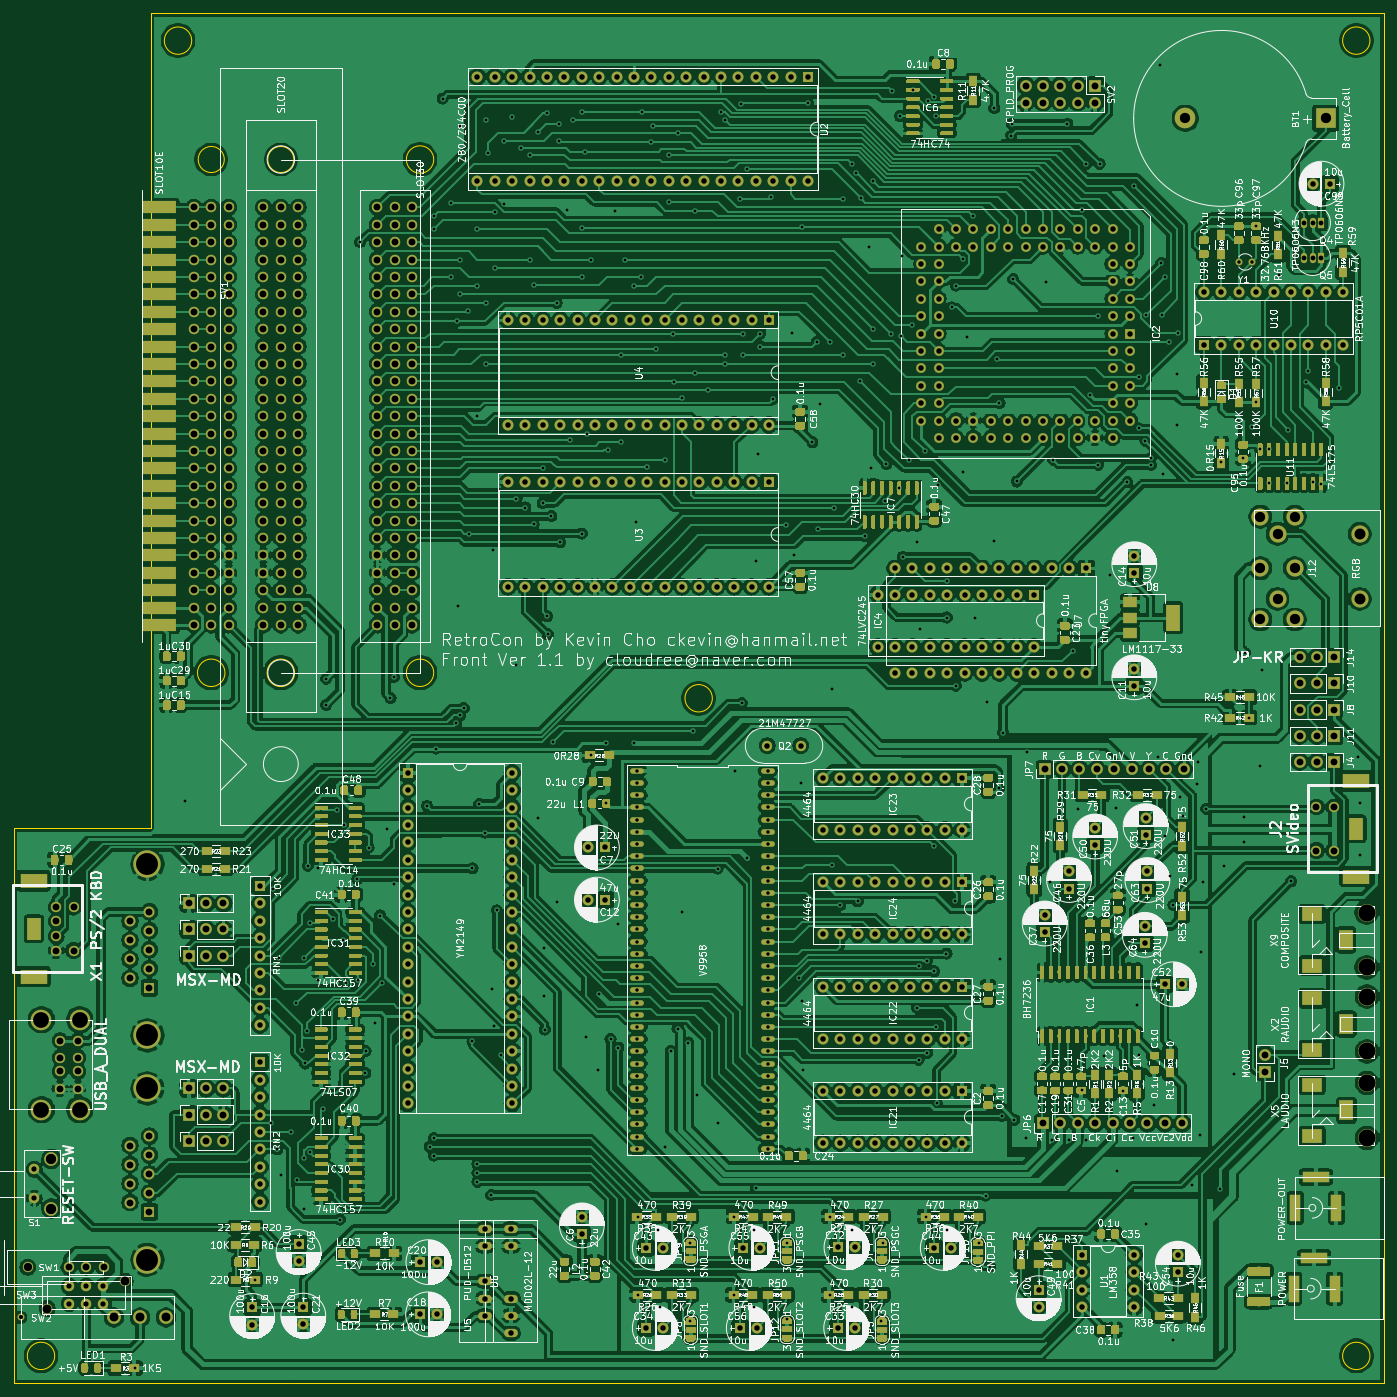
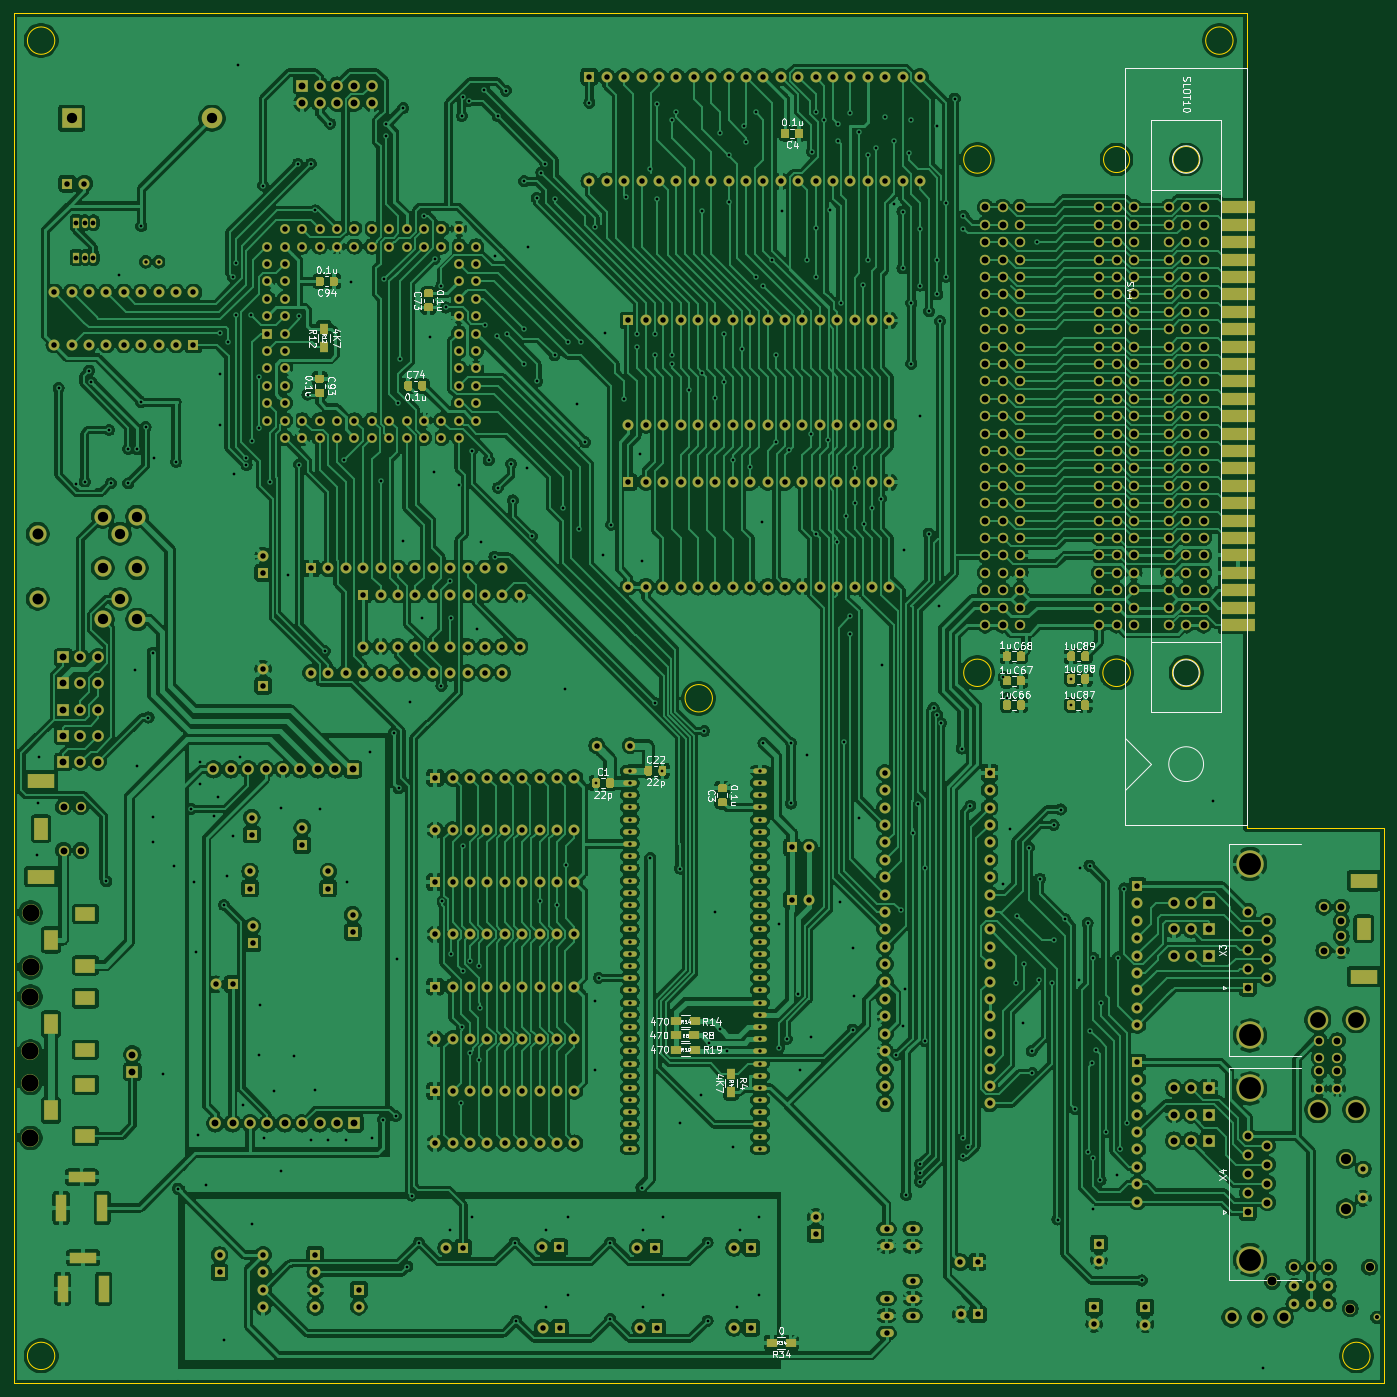
Circuit board: 9 layer files. Board 200.0 x 200.0 mm.
- bottom_copper: RetroConT-B_Cu.gbr (1166757 bytes)
- bottom_mask: RetroConT-B_Mask.gbr (80084 bytes)
- bottom_silk: RetroConT-B_SilkS.gbr (49810 bytes)
- outline: RetroConT-Edge_Cuts.gbr (1715 bytes)
- top_copper: RetroConT-F_Cu.gbr (1838094 bytes)
- top_mask: RetroConT-F_Mask.gbr (454204 bytes)
- top_silk: RetroConT-F_SilkS.gbr (703228 bytes)
- drill: RetroConT-NPTH.drl (294 bytes)
- drill: RetroConT-PTH.drl (23647 bytes)

=== bottom_copper: RetroConT-B_Cu.gbr (1166757 bytes, source omitted) ===
=== bottom_mask: RetroConT-B_Mask.gbr (80084 bytes, source omitted) ===
=== bottom_silk: RetroConT-B_SilkS.gbr (49810 bytes, source omitted) ===
=== outline: RetroConT-Edge_Cuts.gbr ===
G04 #@! TF.GenerationSoftware,KiCad,Pcbnew,(5.1.4)-1*
G04 #@! TF.CreationDate,2020-03-17T15:08:38+09:00*
G04 #@! TF.ProjectId,RetroConT,52657472-6f43-46f6-9e54-2e6b69636164,rev?*
G04 #@! TF.SameCoordinates,Original*
G04 #@! TF.FileFunction,Profile,NP*
%FSLAX46Y46*%
G04 Gerber Fmt 4.6, Leading zero omitted, Abs format (unit mm)*
G04 Created by KiCad (PCBNEW (5.1.4)-1) date 2020-03-17 15:08:38*
%MOMM*%
%LPD*%
G04 APERTURE LIST*
%ADD10C,0.100000*%
G04 APERTURE END LIST*
D10*
X45000000Y-144000000D02*
X45000000Y-25000000D01*
X45000000Y-25000000D02*
X225000000Y-25000000D01*
X25000000Y-144000000D02*
X25000000Y-225000000D01*
X45000000Y-144000000D02*
X25000000Y-144000000D01*
X127000000Y-125000000D02*
G75*
G03X127000000Y-125000000I-2000000J0D01*
G01*
X225000000Y-225000000D02*
X65000000Y-225000000D01*
X225000000Y-25000000D02*
X225000000Y-225000000D01*
X223000000Y-29000000D02*
G75*
G03X223000000Y-29000000I-2000000J0D01*
G01*
X223000000Y-221000000D02*
G75*
G03X223000000Y-221000000I-2000000J0D01*
G01*
X55753000Y-46355000D02*
G75*
G03X55753000Y-46355000I-1905000J0D01*
G01*
X65913000Y-46355000D02*
G75*
G03X65913000Y-46355000I-1905000J0D01*
G01*
X66016046Y-121285000D02*
G75*
G03X66016046Y-121285000I-2008046J0D01*
G01*
X55856046Y-121285000D02*
G75*
G03X55856046Y-121285000I-2008046J0D01*
G01*
X86328000Y-121285000D02*
G75*
G03X86328000Y-121285000I-2000000J0D01*
G01*
X86328000Y-46355000D02*
G75*
G03X86328000Y-46355000I-2000000J0D01*
G01*
X31000000Y-221000000D02*
G75*
G03X31000000Y-221000000I-2000000J0D01*
G01*
X25000000Y-225000000D02*
X65000000Y-225000000D01*
X51000000Y-29000000D02*
G75*
G03X51000000Y-29000000I-2000000J0D01*
G01*
M02*

=== top_copper: RetroConT-F_Cu.gbr (1838094 bytes, source omitted) ===
=== top_mask: RetroConT-F_Mask.gbr (454204 bytes, source omitted) ===
=== top_silk: RetroConT-F_SilkS.gbr (703228 bytes, source omitted) ===
=== drill: RetroConT-NPTH.drl ===
M48
; DRILL file {KiCad (5.1.4)-1} date 2020-03-17 오후 3:08:40
; FORMAT={-:-/ absolute / metric / decimal}
; #@! TF.CreationDate,2020-03-17T15:08:40+09:00
; #@! TF.GenerationSoftware,Kicad,Pcbnew,(5.1.4)-1
; #@! TF.FileFunction,NonPlated,1,2,NPTH
FMAT,2
METRIC
%
G90
G05
T0
M30

=== drill: RetroConT-PTH.drl (23647 bytes, source omitted) ===
